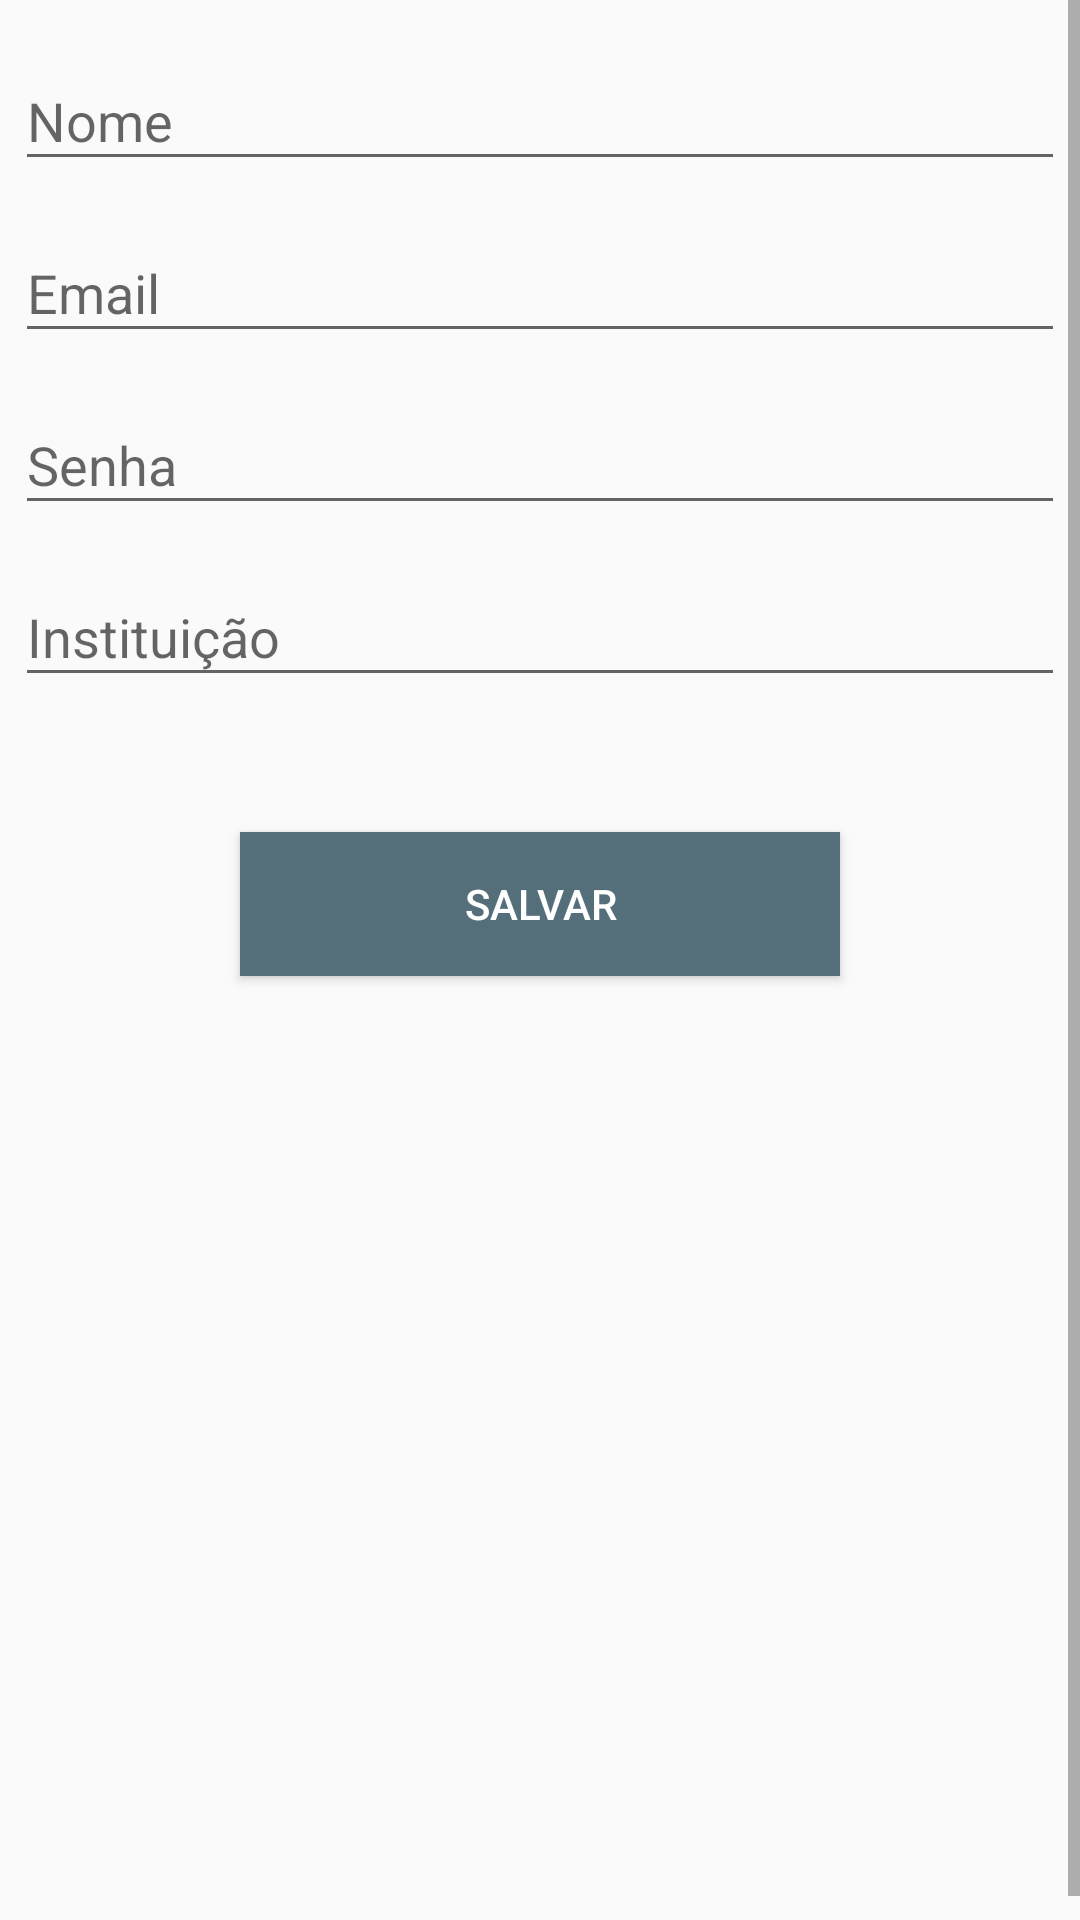

Produce the Android XML layout that renders to this screen, including the resource entries it uses.
<!-- AndroidManifest.xml: application theme AppTheme -->
<!-- res/layout/activity_cadastro_aluno.xml -->
<?xml version="1.0" encoding="utf-8"?>
<ScrollView xmlns:android="http://schemas.android.com/apk/res/android"
    android:layout_width="match_parent"
    android:layout_height="match_parent"
    android:fillViewport="true">

    <LinearLayout xmlns:android="http://schemas.android.com/apk/res/android"
        xmlns:tools="http://schemas.android.com/tools"
        android:layout_width="match_parent"
        android:layout_height="match_parent"
        android:orientation="vertical"
        android:layout_marginTop="8dp"
        tools:context="com.app.boletim.activities.CadastroAlunoActivity">

        <android.support.design.widget.TextInputLayout
            android:layout_width="match_parent"
            android:layout_height="wrap_content">

            <EditText
                android:id="@+id/edit_nome_aluno"
                android:layout_width="match_parent"
                android:layout_height="wrap_content"
                android:layout_margin="5dp"
                android:inputType="textShortMessage"
                android:hint="@string/nome" />

        </android.support.design.widget.TextInputLayout>

        <android.support.design.widget.TextInputLayout
            android:layout_width="match_parent"
            android:layout_height="wrap_content">

            <EditText
                android:id="@+id/edit_email"
                android:layout_width="match_parent"
                android:layout_height="wrap_content"
                android:layout_margin="5dp"
                android:inputType="textEmailAddress"
                android:hint="@string/email" />

        </android.support.design.widget.TextInputLayout>

        <android.support.design.widget.TextInputLayout
            android:layout_width="match_parent"
            android:layout_height="wrap_content">

            <EditText
                android:id="@+id/edit_senha"
                android:layout_width="match_parent"
                android:layout_height="wrap_content"
                android:layout_margin="5dp"
                android:inputType="textPassword"
                android:hint="@string/senha" />

        </android.support.design.widget.TextInputLayout>

        <android.support.design.widget.TextInputLayout
            android:layout_width="match_parent"
            android:layout_height="wrap_content">

            <EditText
                android:id="@+id/edit_instituicao"
                android:layout_width="match_parent"
                android:layout_height="wrap_content"
                android:layout_margin="5dp"
                android:inputType="textShortMessage"
                android:hint="@string/instituicao" />

        </android.support.design.widget.TextInputLayout>

        <Button
            android:id="@+id/btn_salvar_aluno"
            android:foreground="?android:attr/selectableItemBackgroundBorderless"
            android:layout_width="200dp"
            android:layout_height="wrap_content"
            android:layout_gravity="center"
            android:layout_marginTop="40dp"
            android:background="@color/colorAccent"
            android:text="@string/salvar"
            android:textColor="#fff" />

    </LinearLayout>

</ScrollView>
<!-- resources referenced by this layout -->
<resources>
  <color name="colorAccent">#546e7a</color>
  <string name="email">Email</string>
  <string name="instituicao">Instituição</string>
  <string name="nome">Nome</string>
  <string name="salvar">Salvar</string>
  <string name="senha">Senha</string>
  <style name="AppTheme" parent="Theme.AppCompat.Light.DarkActionBar">
          
          <item name="colorPrimary">@color/colorPrimary</item>
          <item name="colorPrimaryDark">@color/colorPrimaryDark</item>
          <item name="colorAccent">@color/colorAccent</item>
          <item name="android:windowContentTransitions">true</item>
  
          
          <item name="android:windowEnterTransition">@transition/slide</item>
          <item name="android:windowExitTransition">@transition/slide</item>
      </style>
  <color name="colorPrimary">#00bcd4</color>
  <color name="colorPrimaryDark">#008ba3</color>
</resources>
